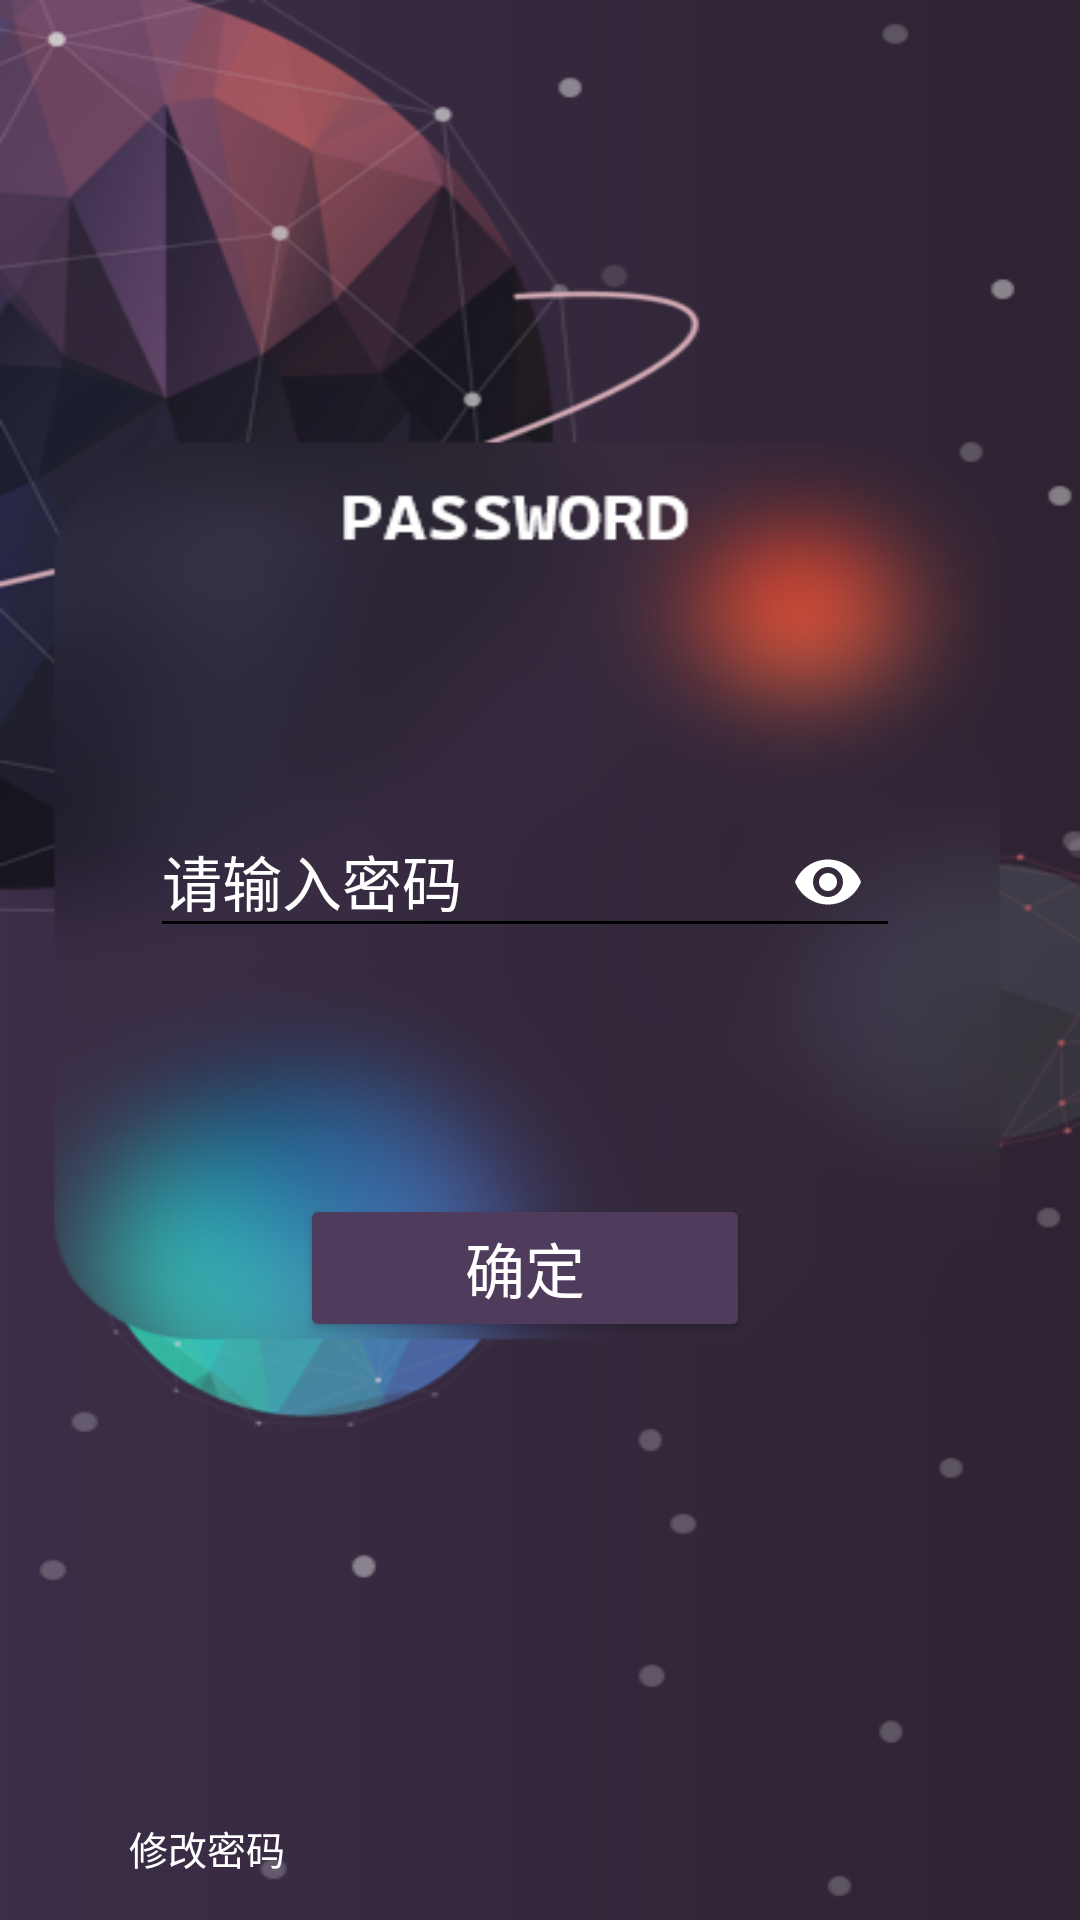

Android layout source for this screen:
<!-- AndroidManifest.xml: activity theme Theme.AppCompat.Light.NoActionBar -->
<!-- res/layout/activity_password.xml -->
<?xml version="1.0" encoding="utf-8"?>
<FrameLayout
    xmlns:android="http://schemas.android.com/apk/res/android"
    xmlns:app="http://schemas.android.com/apk/res-auto"
    xmlns:tools="http://schemas.android.com/tools"
    android:layout_width="match_parent"
    android:layout_height="match_parent"
    android:id="@+id/frame">
    <RelativeLayout
        android:layout_width="match_parent"
        android:layout_height="match_parent"
        android:orientation="vertical"
        android:background="@drawable/bg"
        android:layout_gravity="center_vertical">


        <TextView
            android:id="@+id/welcome_to_use"
            android:layout_marginTop="85dp"
            android:layout_width="match_parent"
            android:layout_height="wrap_content"
            android:text=""
            android:textSize="33sp"
            android:textColor="@color/black"
            android:gravity="center_horizontal"
            />
        <LinearLayout
            android:id="@+id/lieaar"
            android:layout_below="@+id/welcome_to_use"
            android:layout_width="match_parent"
            android:layout_height="wrap_content"
            android:orientation="vertical"
            android:layout_marginTop="130dp"
            >

            <com.google.android.material.textfield.TextInputLayout
                android:id="@+id/input_password"
                android:layout_width="300dp"
                android:layout_height="wrap_content"
                android:textColorHint="#ffffff"
                android:hint="请输入密码"
                android:textSize="20sp"
                android:layout_marginStart="50dp"
                android:layout_marginEnd="16dp"
                app:boxBackgroundMode="none"
                android:theme="@style/TextInputLayoutStyle2"
                app:passwordToggleEnabled="true"
                app:passwordToggleTint="#ffffff"
                app:hintTextColor="#ffffff"
                >

                <EditText
                    android:id="@+id/password_input"
                    android:layout_width="250dp"
                    android:layout_height="wrap_content"
                    android:inputType="textPassword"
                    android:maxLines="1"
                    android:maxLength="30"
                    android:textSize="20sp"
                    android:textColorHint="#ffffff"
                    android:textColor="#FFFFFF"
                    />

            </com.google.android.material.textfield.TextInputLayout>

        </LinearLayout>


        <Button
            android:id="@+id/ok"
            android:layout_width="150dp"
            android:layout_height="wrap_content"
            android:text="确定"
            android:layout_below="@+id/lieaar"
            android:layout_marginTop="80dp"
            android:layout_marginStart="100dp"
            android:layout_marginEnd="30dp"
            android:backgroundTint="#4F3B5B"
            android:textColor="@color/white"
            android:textSize="20sp"
            />


        <Button
            android:id="@+id/change"
            android:layout_width="wrap_content"
            android:layout_height="wrap_content"
            android:layout_alignParentStart="true"
            android:layout_alignParentBottom="true"
            android:text="修改密码"
            android:textColor="#ffffff"
            android:layout_marginStart="25dp"
            android:textSize="13sp"
            android:background="@color/transparency"
            />














    </RelativeLayout>
</FrameLayout>
<!-- resources referenced by this layout -->
<resources>
  <!-- drawable bg: png bitmap (drawable, 135272 bytes) -->
  <style name="TextInputLayoutStyle2" parent="Theme.AppCompat.Light.NoActionBar">
          <item name="colorControlNormal">@color/black</item>
          <item name="colorControlActivated">@color/forestgreen</item>
          <item name="colorControlHighlight">@color/forestgreen</item>
          <item name="colorAccent">@color/forestgreen</item>
      </style>
  <!-- not gathered from this repository: default colours our renderer supplied (Android Studio template values) -->
  <color name="black">#FF000000</color>
  <color name="white">#FFFFFFFF</color>
</resources>
